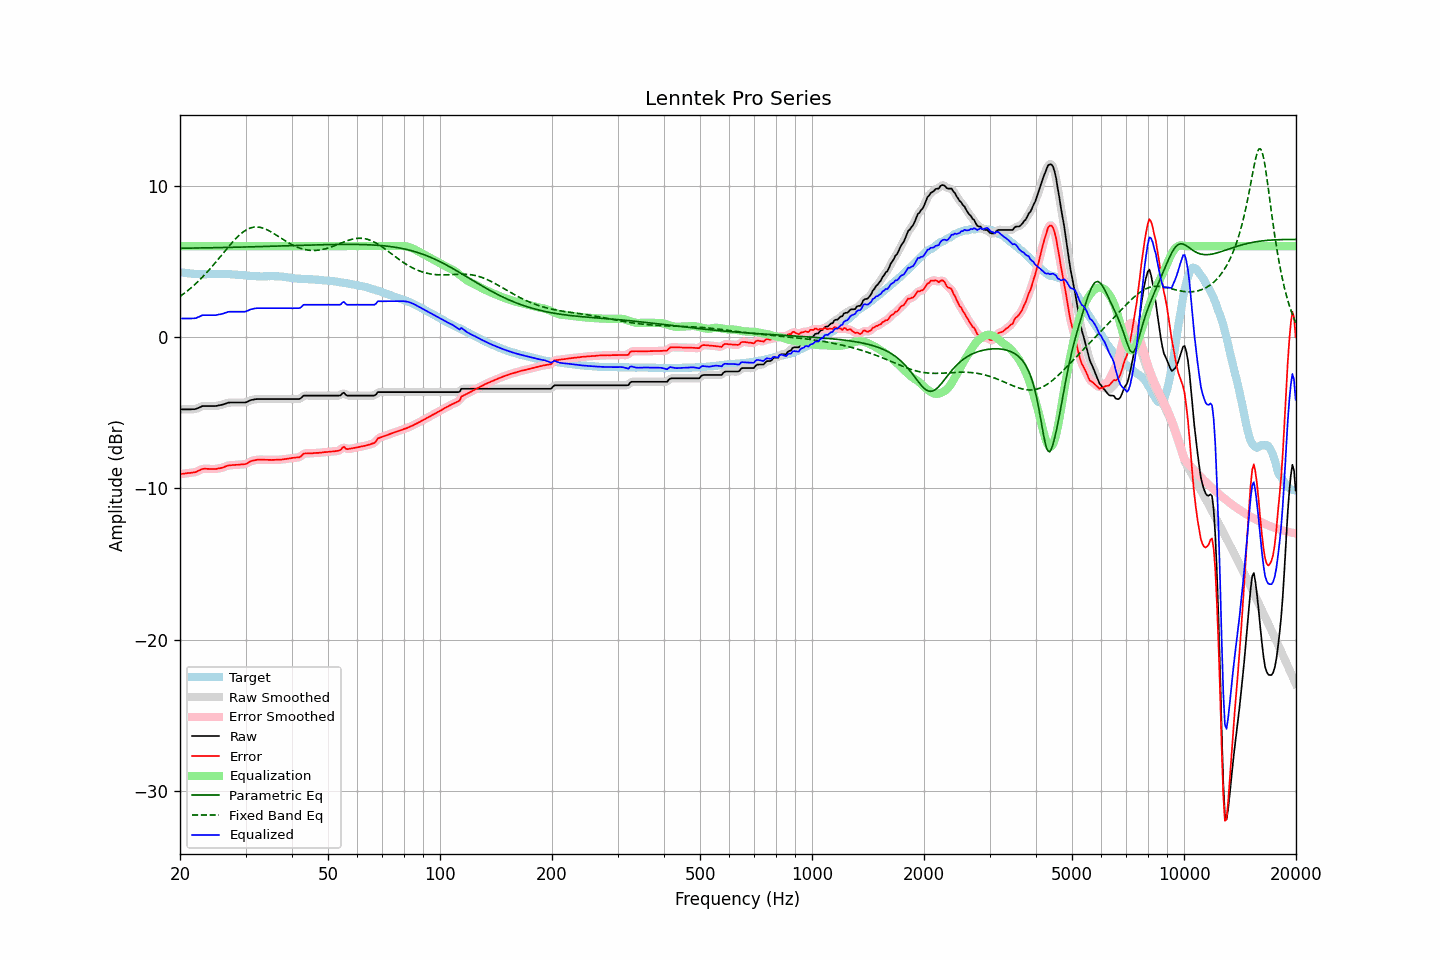

Source data for this figure (header and first rows):
frequency, raw, error, smoothed, error_smoothed, equalization, parametric_eq, fixed_band_eq, equalized_raw, equalized_smoothed, target
20.00, -4.78, -9.06, -4.78, -9.06, 6.00, 5.86, 2.68, 1.22, 1.22, 4.28
20.20, -4.78, -9.04, -4.78, -9.04, 6.00, 5.86, 2.76, 1.22, 1.22, 4.26
20.40, -4.78, -9.03, -4.78, -9.03, 6.00, 5.86, 2.83, 1.22, 1.22, 4.25
20.61, -4.78, -9.02, -4.78, -9.02, 6.00, 5.87, 2.91, 1.22, 1.22, 4.24
20.81, -4.78, -9.00, -4.78, -9.00, 6.00, 5.87, 3.00, 1.22, 1.22, 4.22
21.02, -4.78, -8.99, -4.78, -8.99, 6.00, 5.87, 3.08, 1.22, 1.22, 4.21
21.23, -4.78, -8.98, -4.78, -8.98, 6.00, 5.87, 3.17, 1.22, 1.22, 4.20
21.44, -4.78, -8.97, -4.78, -8.97, 6.00, 5.87, 3.26, 1.22, 1.22, 4.19
21.66, -4.77, -8.95, -4.77, -8.95, 6.00, 5.87, 3.35, 1.23, 1.23, 4.18
21.87, -4.77, -8.94, -4.76, -8.93, 6.00, 5.88, 3.45, 1.23, 1.24, 4.17
22.09, -4.75, -8.92, -4.74, -8.90, 6.00, 5.88, 3.54, 1.25, 1.26, 4.17
22.31, -4.70, -8.85, -4.70, -8.86, 6.00, 5.88, 3.65, 1.30, 1.30, 4.16
22.54, -4.66, -8.82, -4.65, -8.81, 6.00, 5.88, 3.75, 1.34, 1.35, 4.16
22.76, -4.61, -8.75, -4.60, -8.76, 6.00, 5.88, 3.85, 1.39, 1.40, 4.15
22.99, -4.56, -8.71, -4.57, -8.72, 6.00, 5.88, 3.96, 1.44, 1.43, 4.16
23.22, -4.56, -8.70, -4.56, -8.70, 6.00, 5.89, 4.07, 1.44, 1.44, 4.14
23.45, -4.56, -8.70, -4.55, -8.70, 6.00, 5.89, 4.19, 1.44, 1.45, 4.14
23.69, -4.56, -8.71, -4.56, -8.71, 6.00, 5.89, 4.30, 1.44, 1.44, 4.15
23.92, -4.56, -8.71, -4.56, -8.71, 6.00, 5.89, 4.42, 1.44, 1.44, 4.15
24.16, -4.56, -8.72, -4.56, -8.72, 6.00, 5.89, 4.54, 1.44, 1.44, 4.16
24.40, -4.56, -8.72, -4.56, -8.72, 6.00, 5.90, 4.66, 1.44, 1.44, 4.16
24.65, -4.56, -8.72, -4.56, -8.72, 6.00, 5.90, 4.79, 1.44, 1.44, 4.16
24.89, -4.56, -8.72, -4.55, -8.71, 6.00, 5.90, 4.91, 1.44, 1.45, 4.16
25.14, -4.55, -8.71, -4.54, -8.70, 6.00, 5.90, 5.04, 1.45, 1.46, 4.16
25.39, -4.52, -8.67, -4.52, -8.68, 6.00, 5.90, 5.17, 1.48, 1.48, 4.16
25.65, -4.50, -8.66, -4.50, -8.66, 6.00, 5.91, 5.30, 1.50, 1.50, 4.17
25.91, -4.48, -8.64, -4.47, -8.64, 6.00, 5.91, 5.43, 1.52, 1.53, 4.16
26.16, -4.45, -8.61, -4.44, -8.61, 6.00, 5.91, 5.56, 1.55, 1.56, 4.16
26.43, -4.41, -8.56, -4.41, -8.56, 6.00, 5.91, 5.69, 1.59, 1.59, 4.15
26.69, -4.37, -8.52, -4.37, -8.52, 6.00, 5.92, 5.82, 1.63, 1.63, 4.15
26.96, -4.34, -8.49, -4.34, -8.49, 6.00, 5.92, 5.94, 1.66, 1.66, 4.15
27.23, -4.33, -8.48, -4.33, -8.47, 6.00, 5.92, 6.07, 1.67, 1.67, 4.15
27.50, -4.33, -8.47, -4.33, -8.46, 6.00, 5.92, 6.19, 1.67, 1.67, 4.14
27.77, -4.33, -8.45, -4.33, -8.46, 6.00, 5.93, 6.31, 1.67, 1.67, 4.13
28.05, -4.33, -8.45, -4.33, -8.45, 6.00, 5.93, 6.43, 1.67, 1.67, 4.12
28.33, -4.33, -8.44, -4.33, -8.44, 6.00, 5.93, 6.54, 1.67, 1.67, 4.11
28.62, -4.33, -8.44, -4.33, -8.44, 6.00, 5.93, 6.64, 1.67, 1.67, 4.11
28.90, -4.33, -8.43, -4.33, -8.43, 6.00, 5.94, 6.74, 1.67, 1.67, 4.10
29.19, -4.33, -8.42, -4.33, -8.42, 6.00, 5.94, 6.83, 1.67, 1.67, 4.09
29.48, -4.33, -8.41, -4.33, -8.41, 6.00, 5.94, 6.92, 1.67, 1.67, 4.09
29.78, -4.33, -8.40, -4.33, -8.40, 6.00, 5.94, 6.99, 1.67, 1.67, 4.07
30.08, -4.32, -8.38, -4.31, -8.37, 6.00, 5.95, 7.06, 1.68, 1.69, 4.06
30.38, -4.27, -8.33, -4.27, -8.33, 6.00, 5.95, 7.12, 1.73, 1.73, 4.06
30.68, -4.22, -8.27, -4.22, -8.27, 6.00, 5.95, 7.17, 1.78, 1.78, 4.05
30.99, -4.17, -8.21, -4.18, -8.21, 6.00, 5.96, 7.21, 1.83, 1.82, 4.04
31.30, -4.15, -8.17, -4.15, -8.17, 6.00, 5.96, 7.24, 1.85, 1.85, 4.02
31.61, -4.13, -8.15, -4.12, -8.15, 6.00, 5.96, 7.26, 1.87, 1.88, 4.02
31.93, -4.11, -8.13, -4.11, -8.13, 6.00, 5.96, 7.27, 1.89, 1.89, 4.02
32.24, -4.10, -8.11, -4.10, -8.11, 6.00, 5.97, 7.27, 1.90, 1.90, 4.01
32.57, -4.10, -8.10, -4.10, -8.10, 6.00, 5.97, 7.26, 1.90, 1.90, 4.01
32.89, -4.10, -8.10, -4.10, -8.10, 6.00, 5.97, 7.24, 1.90, 1.90, 4.00
33.22, -4.10, -8.10, -4.10, -8.10, 6.00, 5.98, 7.21, 1.90, 1.90, 4.00
33.55, -4.10, -8.10, -4.10, -8.10, 6.00, 5.98, 7.18, 1.90, 1.90, 4.01
33.89, -4.10, -8.11, -4.10, -8.11, 6.00, 5.98, 7.14, 1.90, 1.90, 4.01
34.23, -4.10, -8.11, -4.10, -8.11, 6.00, 5.99, 7.09, 1.90, 1.90, 4.01
34.57, -4.10, -8.12, -4.10, -8.11, 6.00, 5.99, 7.04, 1.90, 1.90, 4.02
34.92, -4.10, -8.11, -4.10, -8.12, 6.00, 5.99, 6.98, 1.90, 1.90, 4.01
35.27, -4.10, -8.12, -4.10, -8.12, 6.00, 5.99, 6.92, 1.90, 1.90, 4.02
35.62, -4.10, -8.12, -4.10, -8.12, 6.00, 6.00, 6.86, 1.90, 1.90, 4.02
35.97, -4.10, -8.11, -4.10, -8.11, 6.00, 6.00, 6.79, 1.90, 1.90, 4.01
... 635 more rows
